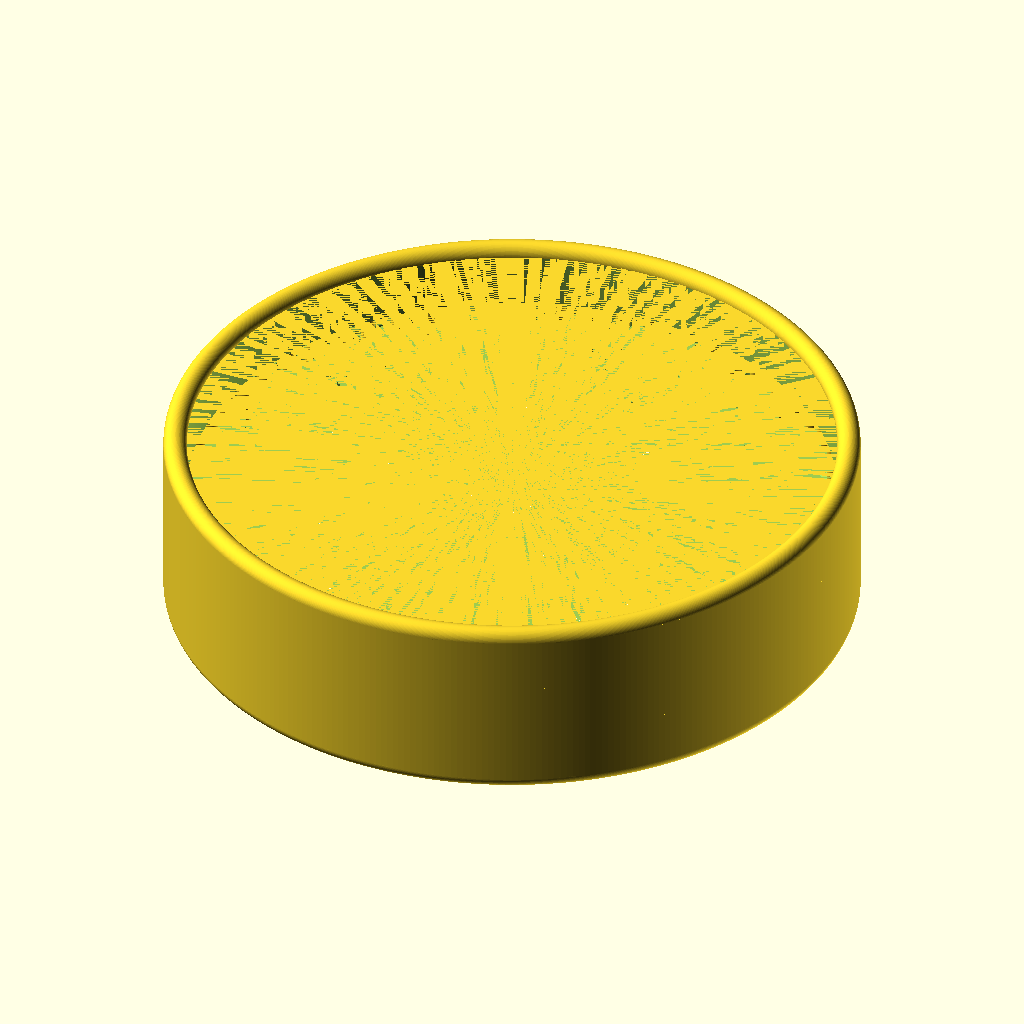
Cell 1 — every parameter at its default value.
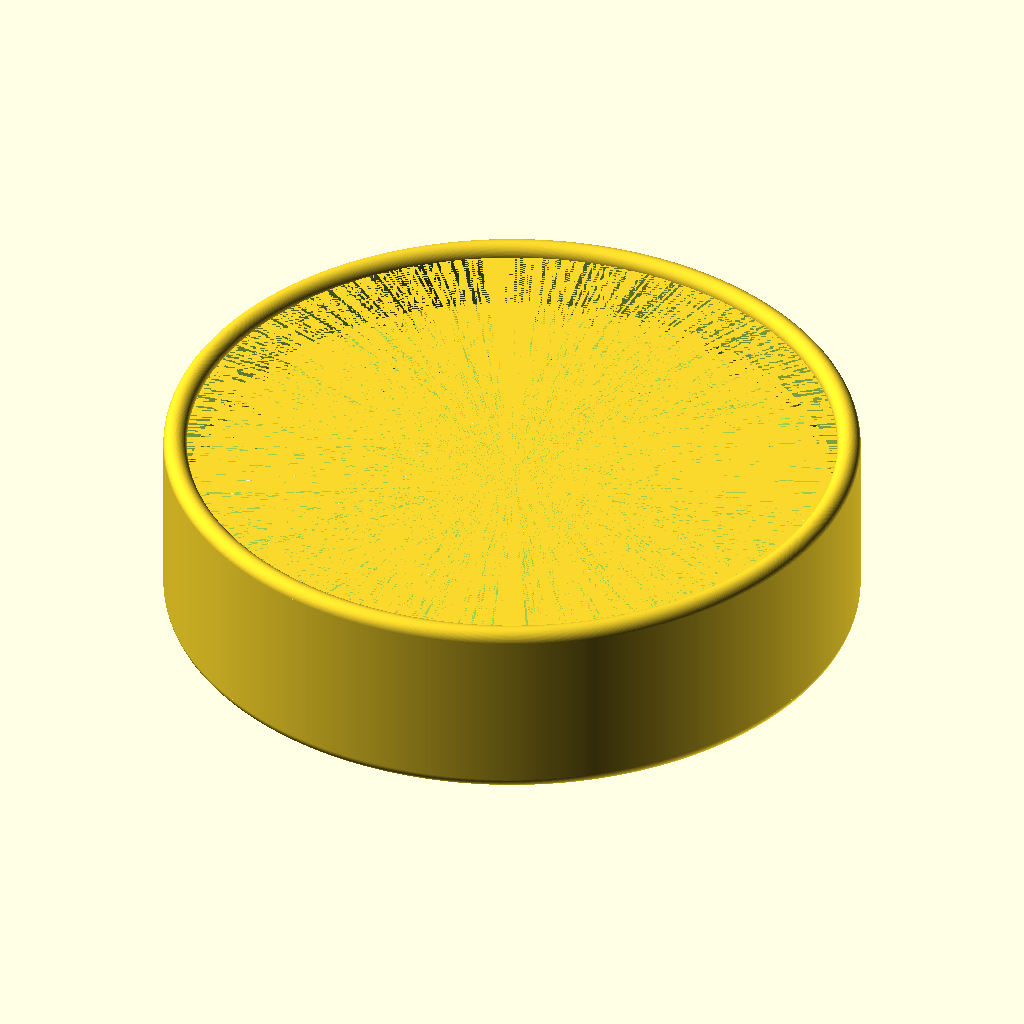
Cell 2 — A set to 720, the other parameters unchanged.
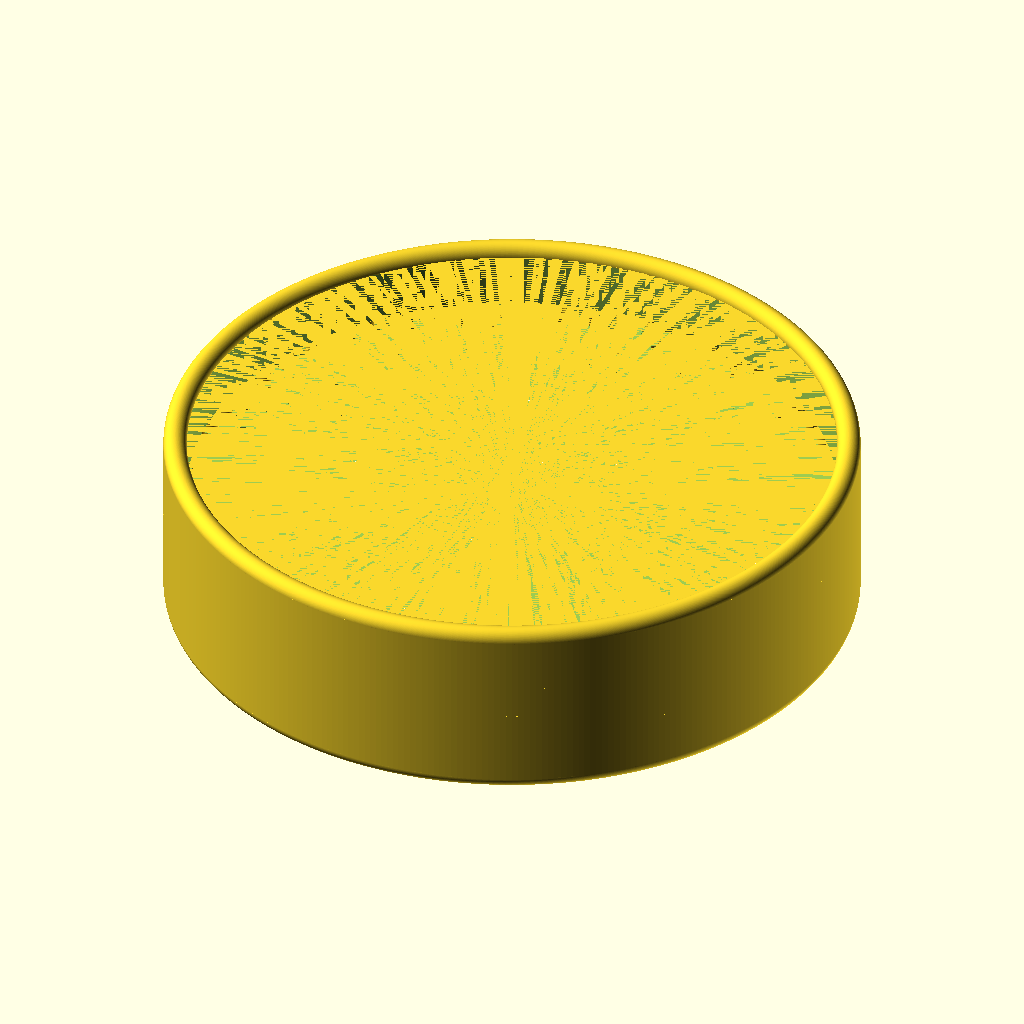
Cell 3: the same model with B = 180.
The same orthographic view direction (rotation 55°, 0°, 25°; colour scheme Cornfield) for every cell, with the view re-fitted per cell, so scale and position can differ between cells.
The OpenSCAD source (Filament extruder and winder project/Filament winder project/Filament puller/tank track designs/tank tracks_mark2.3.scad):



/////////////////////////////////////////////////////////////////
//Printing notes
/////////////////////////////////////////////////////////////////

//infill = 100%
//material = generic TPU 95

////////////////////////////////////////////////////////////////


difference(){
union(){
translate([0,0,25-2.5-20]){
rotate_extrude(convexity = 10, $fn = A)
translate([30.97+30, 0, 0])
circle(r = 2.13, $fn = B);
}



translate([0,0,10+2.5+20]){
rotate_extrude(convexity = 10, $fn = A)
translate([30.97+30, 0, 0])
circle(r = 2.13, $fn = B);
}
}

translate([0,0,17.5])cylinder(h = 15-5, d=61.2+3+2+60, $fn = A, center = true);

}


A = 360;        //Large  circle resolution
B = 90;         //small  circle resolution





translate([0,0,17.5]) for(i=[0:1]) mirror([0,0,i]){
difference(){
translate([0,0,3])cylinder(h = 4, d=61.2+3+2+60, $fn = A, center = true);

translate([0,0,3])cylinder(h = 4, d1=61.2+3+60, d2=61.2-3-0.5+60, $fn = A, center = true);
}}




difference(){
translate([0,0,17.5])cylinder(h = 30, d=61.2+3+2+60, $fn = A, center = true);

translate([0,0,17.5])cylinder(h = 30, d=61.2-3-0.5+60, $fn = A, center = true);
    
translate([0,0,17.5])cylinder(h = 10, d=61.2+60, $fn = A, center = true);


translate([0,0,17.5+10])cylinder(h = 5, d1=61.2, d2=61.2-3, $fn = A, center = true);
    

for(i=[0:3*2*2*2*2*2*2]) translate([0,0,17.5]) rotate([0,0,(i+22.5)*90/2/2/2/2]) translate([30.6+30,0,0]) resize([2.5,3.5,10]) cylinder(h = 10, d=3, $fn = B, center = true);

}






for(i=[0:3*2*2*2*2*2*2]) translate([0,0,17.5]) rotate([0,0,i*90/2/2/2/2]) translate([30.6+30,0,0]) resize([3.5,2.5,10]) cylinder(h = 10, d=3, $fn = B, center = true);














/*



translate([22.75,0,50]){
    
 
    
difference(){
    
union(){    
translate([0,0,17.5])cylinder(h = 10, d=(7.7+0.95+8.65)*2, $fn = A, center = true);

for(i=[0:3*2*2*2]) translate([0,0,17.5]) rotate([0,0,i*360/6/3*2/2]) translate([7.7+0.95+8.65,0,0]) resize([3,3,10]) cylinder(h = 10, d=3, $fn = B, center = true);


}
for(i=[0:3*2*2*2*2]) translate([0,0,17.5]) rotate([0,0,10+i*360/6/3*2/2]) translate([7.7+0.95+8.65,0,0]) resize([3,3,11]) cylinder(h = 10, d=3, $fn = B, center = true);
    
translate([0,0,17.5])cylinder(h = 11, d=15.4-7+20, $fn = A, center = true);



difference(){
translate([0,0,17.5])cylinder(h = 10, d=(7.7+0.95+8.65+1.5)*2, $fn = A, center = true); 

    
translate([0,0,17.5+3])cylinder(h = 4, d2=(7.7+0.95+8.65-1.5)*2, d1=(7.7+0.95+8.65+1.5)*2, $fn = A, center = true);  
   
translate([0,0,17.5-3])cylinder(h = 4, d1=(7.7+0.95+8.65-1.5)*2, d2=(7.7+0.95+8.65+1.5)*2, $fn = A, center = true);    
   
translate([0,0,17.5])cylinder(h = 2, d=(7.7+0.95+8.65+1.5)*2, $fn = A, center = true);     
     
}  



}}

*/
Parameter table extracted from the source (name, type, default, range or options):
A: number, default 360
B: number, default 90
